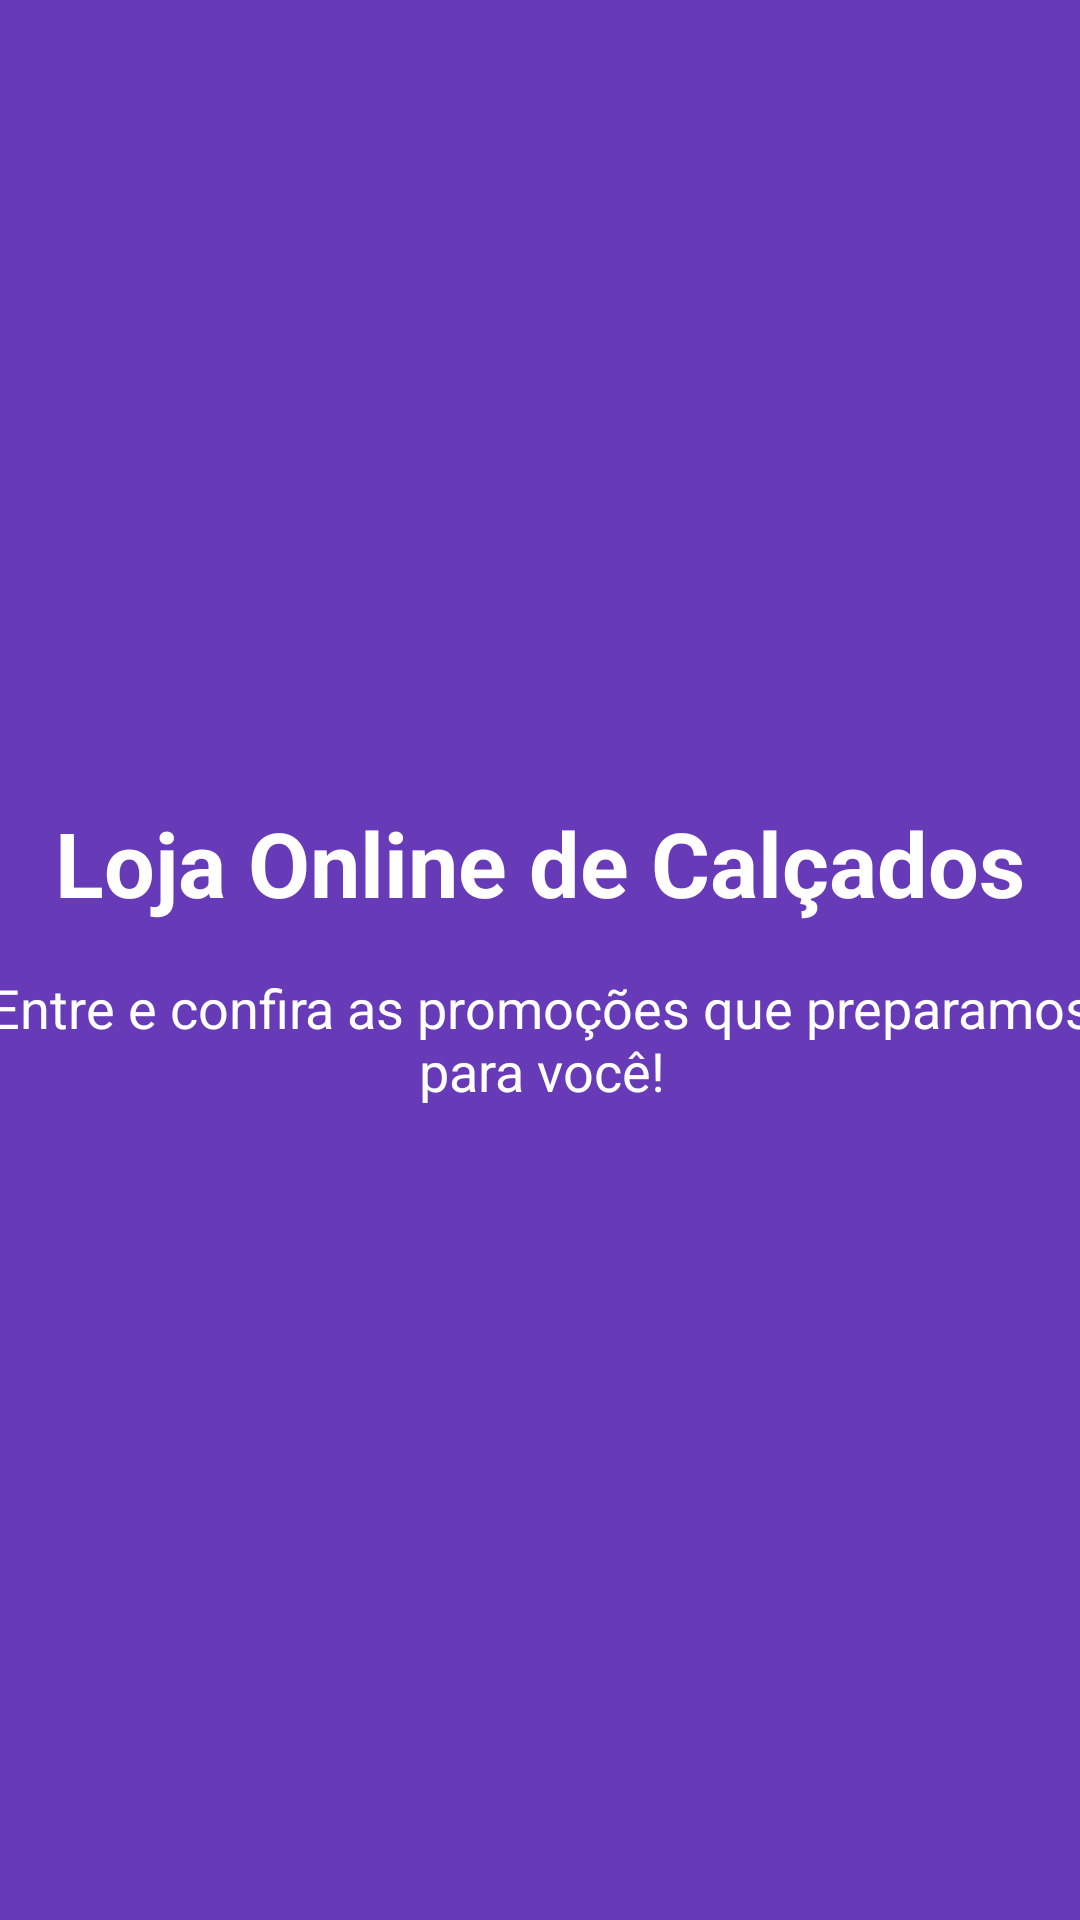

Produce the Android XML layout that renders to this screen, including the resource entries it uses.
<!-- AndroidManifest.xml: application theme Theme.AppLojaVirtual -->
<!-- res/layout/tela_1.xml -->
<?xml version="1.0" encoding="utf-8"?>
<androidx.constraintlayout.widget.ConstraintLayout xmlns:android="http://schemas.android.com/apk/res/android"
    xmlns:app="http://schemas.android.com/apk/res-auto"
    xmlns:tools="http://schemas.android.com/tools"
    android:layout_width="match_parent"
    android:layout_height="match_parent"
    android:background="@color/Roxo">

    <ImageView
        android:id="@+id/imageView"
        android:layout_width="wrap_content"
        android:layout_height="wrap_content"
        android:layout_marginBottom="16dp"
        app:layout_constraintBottom_toTopOf="@+id/textView"
        app:layout_constraintEnd_toEndOf="parent"
        app:layout_constraintHorizontal_bias="0.5"
        app:layout_constraintStart_toStartOf="parent"
        app:layout_constraintTop_toTopOf="parent"
        app:layout_constraintVertical_chainStyle="packed"
        app:srcCompat="@drawable/drawer"/>

    <TextView
        android:id="@+id/textView"
        android:layout_width="wrap_content"
        android:layout_height="wrap_content"
        android:layout_marginBottom="16dp"
        android:text="@string/tela_1_titulo_1"
        android:textColor="@color/white"
        android:textSize="30sp"
        android:textStyle="bold"
        app:layout_constraintBottom_toTopOf="@+id/textView2"
        app:layout_constraintEnd_toEndOf="parent"
        app:layout_constraintStart_toStartOf="parent"
        app:layout_constraintTop_toBottomOf="@+id/imageView" />

    <TextView
        android:id="@+id/textView2"
        android:layout_width="400dp"
        android:layout_height="wrap_content"
        android:gravity="center"
        android:text="@string/tela_1_titulo_2"
        android:textColor="@color/white"
        android:textSize="18sp"
        app:layout_constraintBottom_toBottomOf="parent"
        app:layout_constraintEnd_toEndOf="parent"
        app:layout_constraintStart_toStartOf="parent"
        app:layout_constraintTop_toBottomOf="@+id/textView"
        android:layout_marginBottom="20dp"/>
</androidx.constraintlayout.widget.ConstraintLayout>
<!-- resources referenced by this layout -->
<resources>
  <color name="Roxo">#673ab7</color>
  <color name="white">#FFFFFFFF</color>
  <string name="tela_1_titulo_1">Loja Online de Calçados</string>
  <string name="tela_1_titulo_2">Entre e confira as promoções que preparamos para você!</string>
  <style name="Theme.AppLojaVirtual" parent="Theme.AppCompat.DayNight.DarkActionBar">
          
          <item name="colorPrimary">@color/purple_500</item>
          <item name="colorPrimaryVariant">@color/purple_700</item>
          <item name="colorOnPrimary">@color/white</item>
          
          <item name="colorSecondary">@color/teal_200</item>
          <item name="colorSecondaryVariant">@color/teal_700</item>
          <item name="colorOnSecondary">@color/black</item>
          
          <item name="android:statusBarColor" tools:targetApi="l">?attr/colorPrimaryVariant</item>
          
      </style>
  <color name="purple_500">#FF6200EE</color>
  <color name="purple_700">#FF3700B3</color>
  <color name="teal_200">#FF03DAC5</color>
  <color name="teal_700">#FF018786</color>
  <color name="black">#FF000000</color>
</resources>
